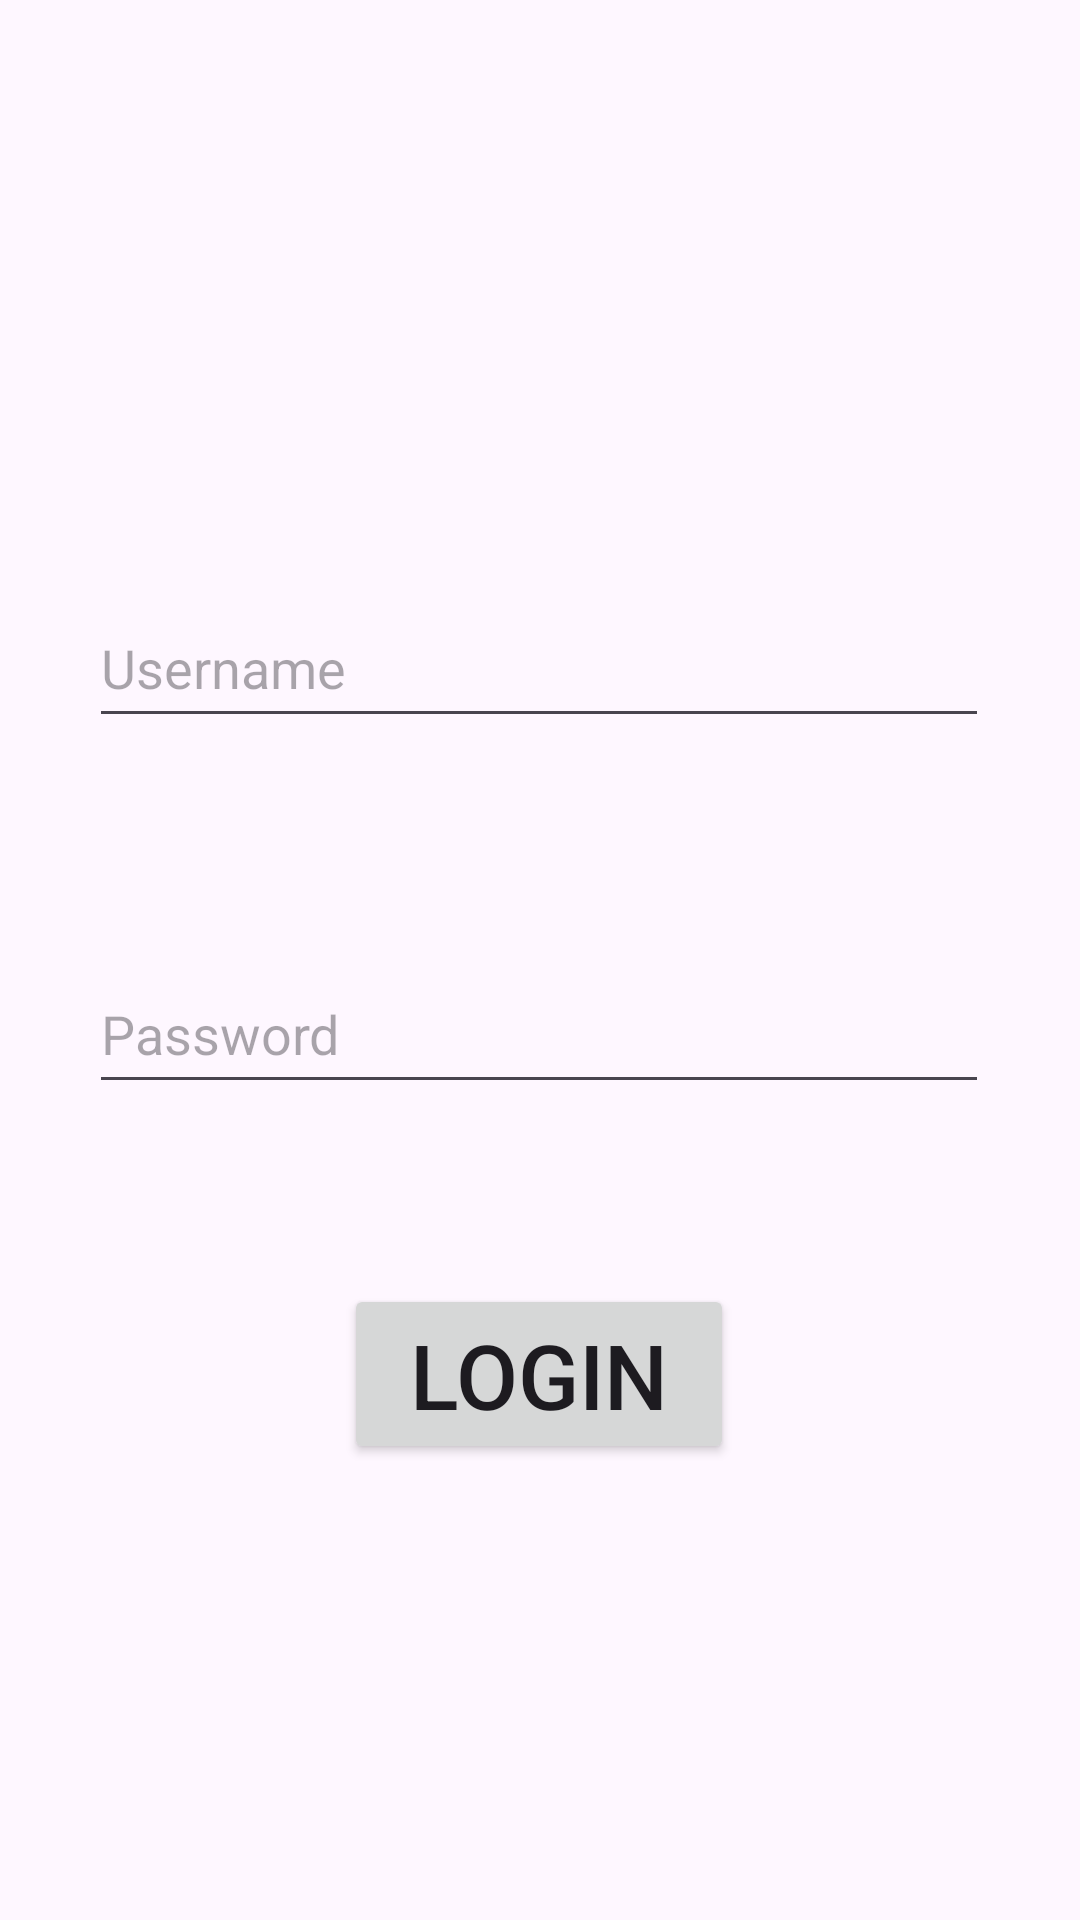

Write the Android layout XML for this screen, with the resource values it uses.
<!-- AndroidManifest.xml: application theme Theme.PRM_TeamProject_CarRacing -->
<!-- res/layout/activity_login.xml -->
<?xml version="1.0" encoding="utf-8"?>
<androidx.constraintlayout.widget.ConstraintLayout
    xmlns:android="http://schemas.android.com/apk/res/android"
    xmlns:app="http://schemas.android.com/apk/res-auto"
    xmlns:tools="http://schemas.android.com/tools"
    android:layout_width="match_parent"
    android:layout_height="match_parent"
    tools:context=".LoginActivity">

    <EditText
        android:id="@+id/userName"
        app:layout_constraintEnd_toEndOf="parent"
        app:layout_constraintHorizontal_bias="0.495"
        app:layout_constraintStart_toStartOf="parent"
        app:layout_constraintTop_toTopOf="parent"
        android:layout_width="300dp"
        android:layout_height="50dp"
        android:layout_marginTop="196dp"
        android:hint="Username" />

    <EditText
        android:id="@+id/password"
        app:layout_constraintEnd_toEndOf="parent"
        app:layout_constraintHorizontal_bias="0.495"
        app:layout_constraintStart_toStartOf="parent"
        app:layout_constraintTop_toBottomOf="@+id/userName"
        android:layout_width="300dp"
        android:layout_height="50dp"
        android:layout_marginTop="72dp"
        android:hint="Password" />

    <Button
        android:id="@+id/loginBtn"
        app:layout_constraintEnd_toEndOf="parent"
        app:layout_constraintHorizontal_bias="0.498"
        app:layout_constraintStart_toStartOf="parent"
        app:layout_constraintTop_toBottomOf="@+id/password"
        android:layout_width="130dp"
        android:layout_height="60dp"
        android:layout_marginTop="60dp"
        android:text="Login"
        android:textSize="30sp" />
</androidx.constraintlayout.widget.ConstraintLayout>
<!-- resources referenced by this layout -->
<resources>
  <style name="Theme.PRM_TeamProject_CarRacing" parent="Base.Theme.PRM_TeamProject_CarRacing" />
  <style name="Base.Theme.PRM_TeamProject_CarRacing" parent="Theme.Material3.DayNight.NoActionBar">
          
          
      </style>
</resources>
